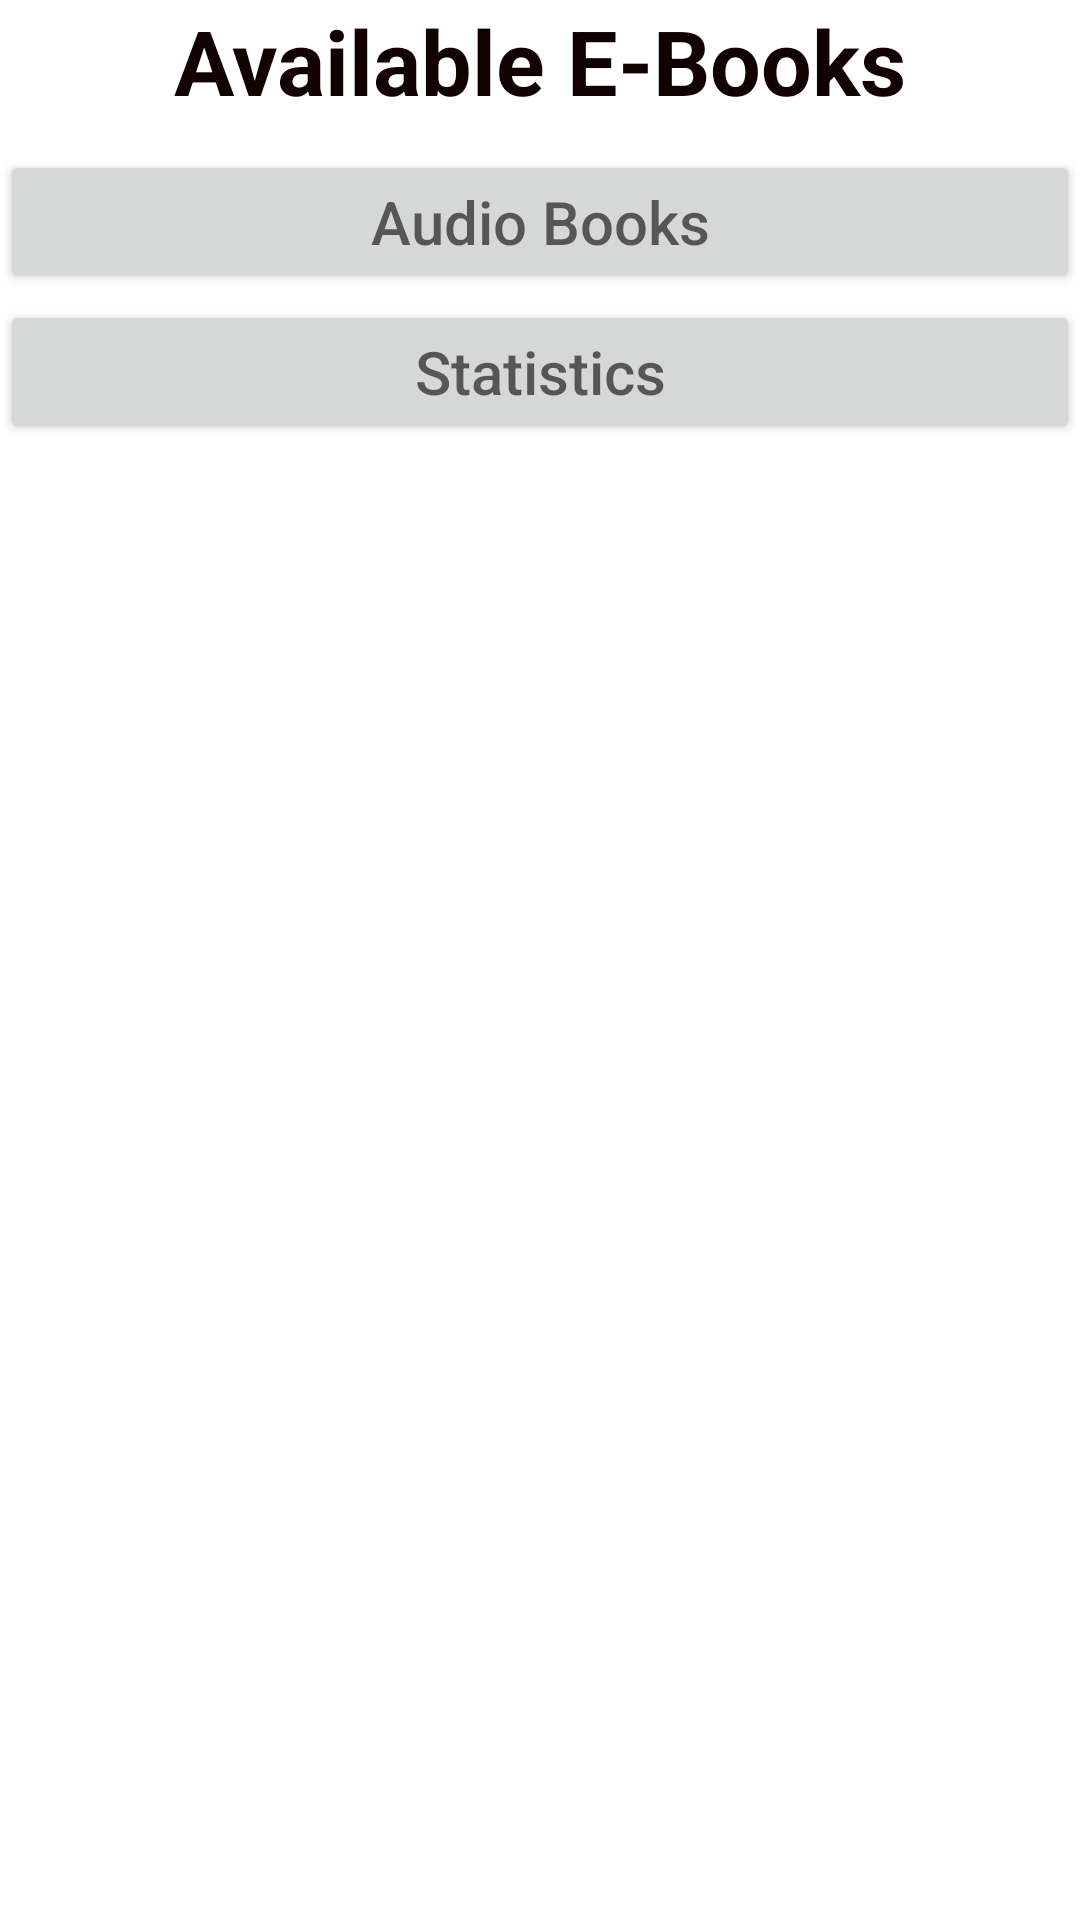

Here is an Android app screen rendered from its layout file. Give the layout XML and the strings, colors and styles it references.
<!-- AndroidManifest.xml: application theme Theme.EbookPrototype -->
<!-- res/layout/activity_book_activity.xml -->
<?xml version="1.0" encoding="utf-8"?>
<RelativeLayout xmlns:android="http://schemas.android.com/apk/res/android"
    xmlns:app="http://schemas.android.com/apk/res-auto"
    xmlns:tools="http://schemas.android.com/tools"
    android:id="@+id/rl"
    android:layout_width="match_parent"
    android:layout_height="match_parent"

    tools:context=".MainActivity">


    <TextView
        android:id="@+id/txt"
        android:layout_width="match_parent"
        android:layout_height="wrap_content"
        android:background="#ffff"
        android:gravity="center"
        android:text="@string/Group4"
        android:textColor="#110101"
        android:textSize="30sp"
        android:textStyle="bold" />


    <androidx.recyclerview.widget.RecyclerView
        android:id="@+id/recyclerView"
        android:layout_width="match_parent"
        android:layout_height="509dp"
        android:layout_below="@id/txt"
        android:layout_marginTop="133dp"
        android:layout_marginBottom="50dp" />

    <Button
        android:id="@+id/btn_send_audio"
        android:layout_width="match_parent"
        android:layout_height="wrap_content"
        android:layout_marginTop="50dp"
        android:hint="Audio Books"
        android:textSize="20sp" />

    <Button
        android:id="@+id/btn_send"
        android:layout_width="match_parent"
        android:layout_height="wrap_content"
        android:layout_marginTop="100dp"
        android:textSize="20sp"
        android:hint="Statistics" />

    <Button
        android:id="@+id/btn_subscribe"
        android:layout_width="match_parent"
        android:layout_height="wrap_content"
        android:layout_alignParentBottom="true"
        android:text="@string/Subscribe"
        android:textColor="@color/white"
        android:background="@color/red"
        android:textSize="20sp" />


</RelativeLayout>
<!-- resources referenced by this layout -->
<resources>
  <string name="Group4">Available E-Books</string>
  <string name="Subscribe">Subscribe</string>
  <style name="Theme.EbookPrototype" parent="Theme.MaterialComponents.DayNight.NoActionBar">
      </style>
  <!-- not gathered from this repository: default colours our renderer supplied (Android Studio template values) -->
  <color name="white">#FFFFFFFF</color>
</resources>
